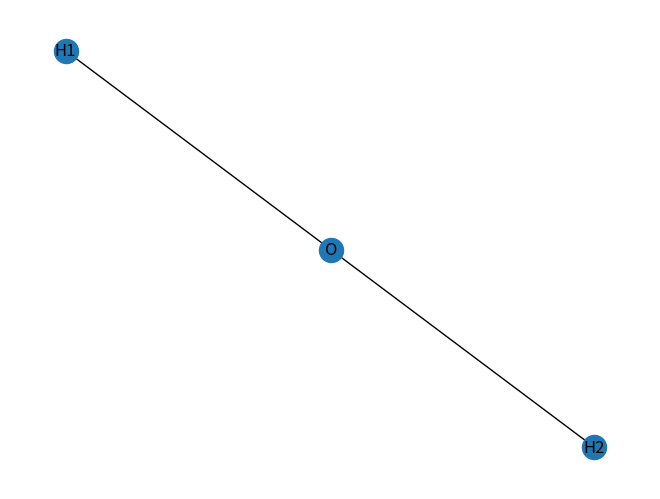

Source code (Python):
'''
Atividade de Pensar e Responder da Faculdade

primeiro instalei no terminal com o pip tanto o networkx quanto o matplotlib
pip install networkx
pip install matplotlib

'''

import networkx as nx

def criar_grafo_da_agua():

  # Cria um grafo base
  G = nx.Graph()

  # Adiciona os nós (que serão nossos átomos, 3 bolinhas)
  G.add_nodes_from(['O', 'H1', 'H2'])

  # Adiciona as arestas (nossas ligações químicas =}, uma do o pro  h1 e outra do o pro h2)
  G.add_edges_from([('O', 'H1'), ('O', 'H2')])

  return G

# Chamando a função para criar o grafo de água =D
grafo_agua = criar_grafo_da_agua()

# Agora vamos ver nosso grafo bonitão =}
try:
  import matplotlib.pyplot as plt
  nx.draw(grafo_agua, with_labels=True)
  plt.show()
except ImportError:
  print("Para visualizar o grafo, instale a biblioteca matplotlib: pip install matplotlib")
